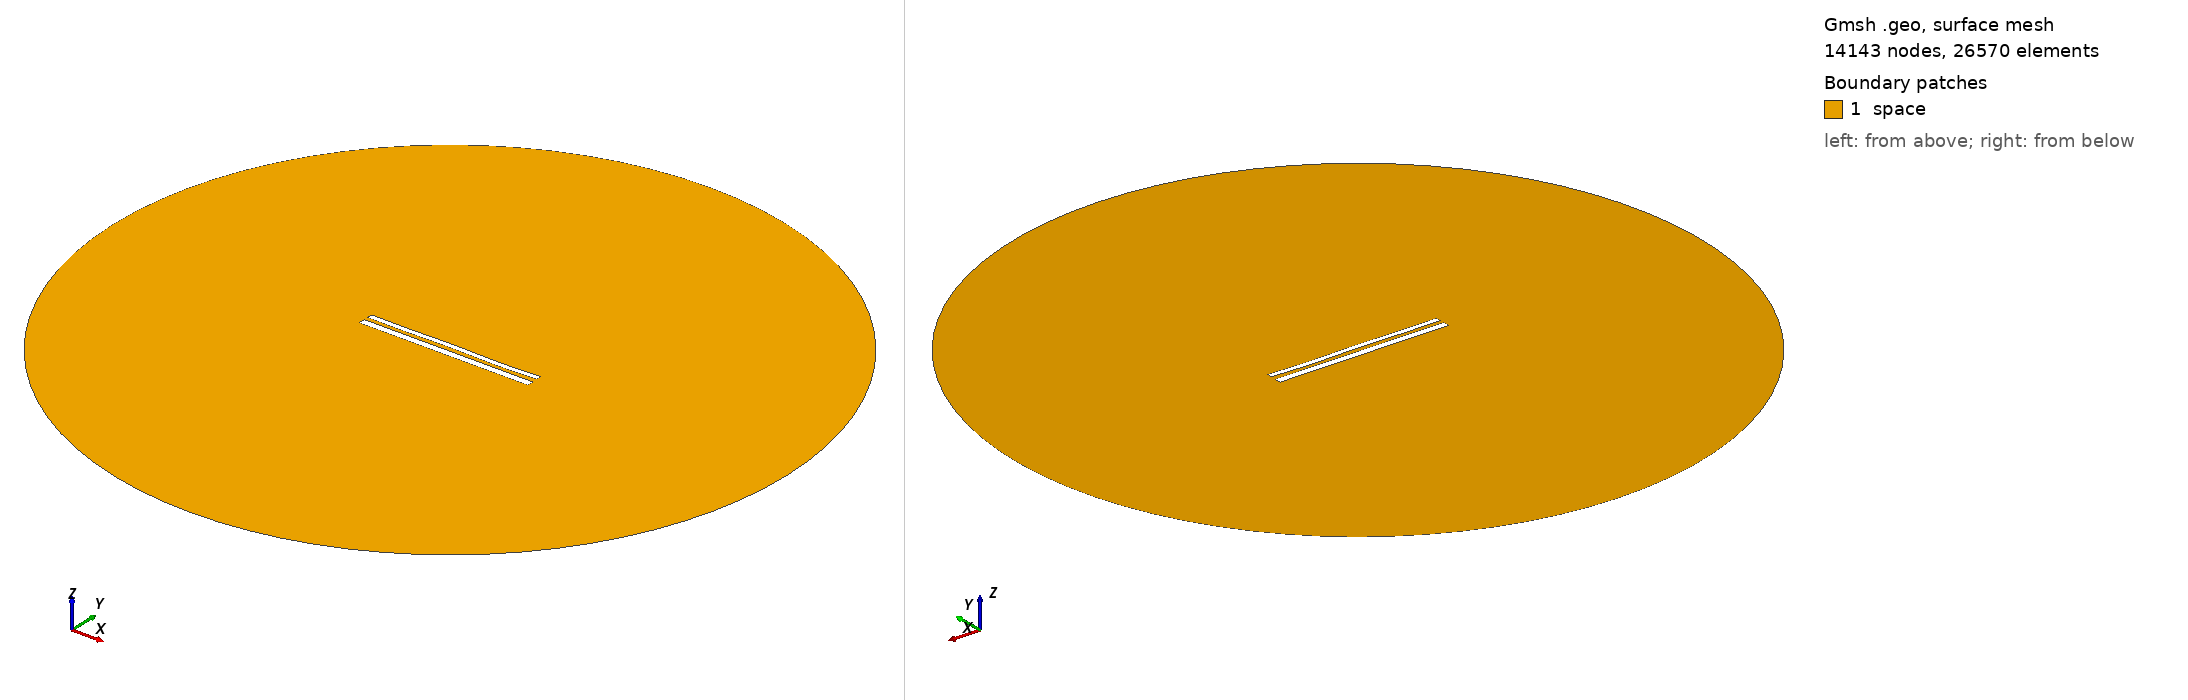

Gmsh geometry script, surface-meshed: 14143 nodes, 26570 surface elements. Boundary patches (legend numbers): 1 space. Left view from above one corner, right view from below the opposite corner. Legend entries are the model's physical surfaces. The drawing asked Gmsh for element sizes between 1% and 20% of the model's largest extent; the script's own settings can give other sizes.

=== 11691.geo (drawn) ===
//---------------------------------------
// Geometry kernel
//---------------------------------------

SetFactory("OpenCASCADE");



//---------------------------------------
// Parameters of the geometry
//---------------------------------------

// Overetch of the upper plate
overetch = 0.375;

// Distance between the plates
distance = 2.25;

// Discretization over the x axis (for the deformation)
nx = 50; 

// Length of the plate
L = 100 - overetch; 

// Number of modes
n = 4; 

// 1st mode coefficient
coeff(1) = 0.07499999999999998;
beta(1) = 0.596864 * 3.1415926535 / L;

// 2nd mode coefficient
coeff(2) = 0.0;
beta(2) = 1.49418 * 3.1415926535 / L;

// 3rd mode coefficient
coeff(3) = 0.07499999999999998;
beta(3) = 2.50025 * 3.1415926535 / L;

// 4th mode coefficient
coeff(4) = -0.15;
beta(4) = 3.49999 * 3.1415926535 / L;



//---------------------------------------
// Upper plate (deformed rectangle)
//---------------------------------------

// Coordiantes of the upper plate
xmin = -50;
xmax = 50 - overetch;

// Height of the upper plate
yheight = 4 - 2 * overetch;

// Indexes of the points
UpperID[] = {};
LowerID[] = {};
LeftID[] = {};
RightID[] = {};

// Point index
p = 1;

// Horizontal edges
For i In {1:nx}
    x = xmin + (i-1)*(xmax - xmin)/(nx-1);

    y_bottom = distance / 2 + overetch;
    For j In {1:n}
        C = (Cosh(beta(j)*L) + Cos(beta(j)*L)) / (Sinh(beta(j)*L) + Sin(beta(j)*L));
        y_bottom  = y_bottom + coeff(j) * (Cosh(beta(j)*(x+50)) - Cos(beta(j)*(x+50)) - C * (Sinh(beta(j)*(x+50)) - Sin(beta(j)*(x+50))));
    EndFor

    y_top = y_bottom + yheight;

    Point(p) = {x, y_top, 0, 1.0};
    UpperID[i] = p;
    p = p + 1;

    Point(p) = {x, y_bottom, 0, 1.0};
    LowerID[i] = p;
    p = p + 1;
EndFor

// Create point lists
UpperPts[] = {}; LowerPts[] = {};
For i In {1:nx}
  UpperPts[] += {UpperID[i]};
  LowerPts[] += {LowerID[i]};
EndFor

// Build splines
Spline(1) = {UpperPts[]};
Spline(2) = {LowerPts[]};
Line(3) = {LowerPts[nx-1], UpperPts[nx-1]};
Line(4) = {LowerPts[0], UpperPts[0]};

// Build the plane surface
Curve Loop(1) = {2, 3, -1, -4};
Plane Surface(1) = {1};



//---------------------------------------
// Lower plate (rectangle)
//---------------------------------------

// Vertices
Point(1001) = {-50, -1, 0, 1.0};
Point(1002) = { 50, -1, 0, 1.0};
Point(1003) = { 50,  -5, 0, 1.0};
Point(1004) = {-50,  -5, 0, 1.0};

// Edges
Line(5) = {1001, 1002};
Line(6) = {1002, 1003};
Line(7) = {1003, 1004};
Line(8) = {1004, 1001};

// Plane surface
Line Loop(2) = {5, 6, 7, 8};
Plane Surface(2) = {2}; 



//---------------------------------------
// Outer (fictious) boundary
//---------------------------------------

// Points
Point(1005) = {0, 0, 0};       // Center
Point(1006) = {200, 0, 0};     // Start point
Point(1007) = {0, 200, 0};     // 90 degrees
Point(1008) = {-200, 0, 0};    // 180 degrees
Point(1009) = {0, -200, 0};    // 270 degrees

// Circle arcs (each needs start, center, end)
Circle(9) = {1006, 1005, 1007};
Circle(10) = {1007, 1005, 1008};
Circle(11) = {1008, 1005, 1009};
Circle(12) = {1009, 1005, 1006};

// Plane surface for the entire domain
Curve Loop(3) = {9, 10, 11, 12};
Surface(3) = {3};

// Subtract the plates from the whole domain to obtain the actual domain where we want to solve the equations
BooleanDifference{ Surface{3}; Delete; }{ Surface{1}; Surface{2}; Delete; }




//---------------------------------------
// Transfinite Lines/Curves
//---------------------------------------

// Set the number of points on the boundaries
r = 7;

// Plates
Transfinite Curve {1, 2} = 50*r Using Progression 1;
Transfinite Curve {3, 4} = 2*r Using Progression 1;
Transfinite Line {5, 7} = 50*r Using Progression 1;
Transfinite Line {6, 8} = 2*r Using Progression 1;

// Outer boundary
Transfinite Line {9, 10, 11, 12} = 20 Using Progression 1;



//---------------------------------------
// Physical groups
//---------------------------------------                

// Physical curves (boundaries)
Physical Line("force_segment", 10) = {2};
Physical Line("upper_plate", 11) = {1, 3, 4};
Physical Line("lower_plate", 12) = {5, 6, 7, 8};
Physical Line("boundary", 20) = {9, 10, 11, 12};

// Physical Surfaces
Physical Surface("space", 30) = {3};



//---------------------------------------
// 6. Generate the Mesh
//---------------------------------------

// 2D mesh generation
Mesh 2;
